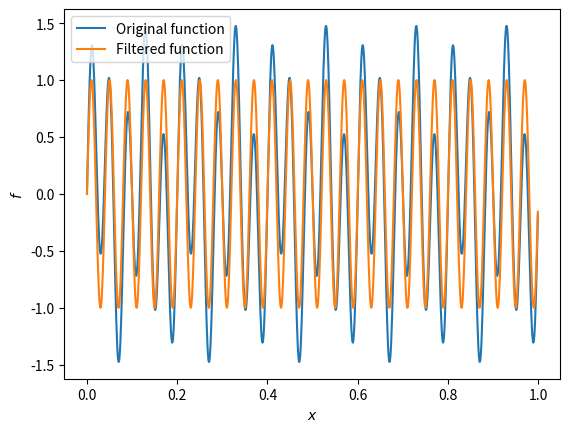

Write the Python code that produced this figure.
from scipy.fftpack import fft, fftfreq, fftshift, ifftshift, ifft
import matplotlib.pyplot as plt
from numpy import linspace, sin, pi, sqrt, mean

#Define the length of our box
length = 1.0
nx = 1000
x = linspace(0,length,nx,endpoint=False)
dx = x[1]-x[0]

#Make our function, sum two sin curves; f = sin(x k_25)+sin(x*k_10)/2
#where k_i is the ith wave-number = 2*pi/lambda_i
f = sin(x*2*pi*25)+sin(x*2*pi*10)*0.5

#FFT; Converts from x to k_x
fHat = fft(f)
#Calculate the inverse wavelengths
lamb = fftfreq(nx,dx)
#Shift to put -ve values first then positive
fHat = fftshift(fHat)
lamb = fftshift(lamb)
#Plot full spectrum
#plt.plot(lamb,(1.0/nx)*abs(fHat),'-x')
#plt.xlabel(r'$1/\lambda$') ; plt.ylabel(r'$\hat{f}$')
#plt.grid() ; plt.show()

#/Now shift order back
fHat = ifftshift(fHat)
lamb = ifftshift(lamb)

#Let's calculate the rms error on the back transform
fBackTrans = ifft(fHat) ; err = f-fBackTrans
rmsErr = sqrt(mean(err*err.conjugate()))
print("The rms error is {err}".format(err=rmsErr))

#Now let's filter out the lambda = 1.0/10.0 wave
#Find the index where lamb is closest to 10.0
indPos = abs(10.0-lamb).argmin()
#Find the index where lamb is closest to -10.0
indNeg = abs(10.0+lamb).argmin()
#Zero out the coefficients at these locations
fHat[[indPos,indNeg]] = 0.0
#Now we can inverse transform
fFilt = ifft(fHat)
#Plot
plt.plot(x,f,label='Original function')
plt.plot(x,fFilt,label='Filtered function')
plt.xlabel(r'$x$') ; plt.ylabel(r'$f$')
plt.legend(loc='best') ; plt.show()
